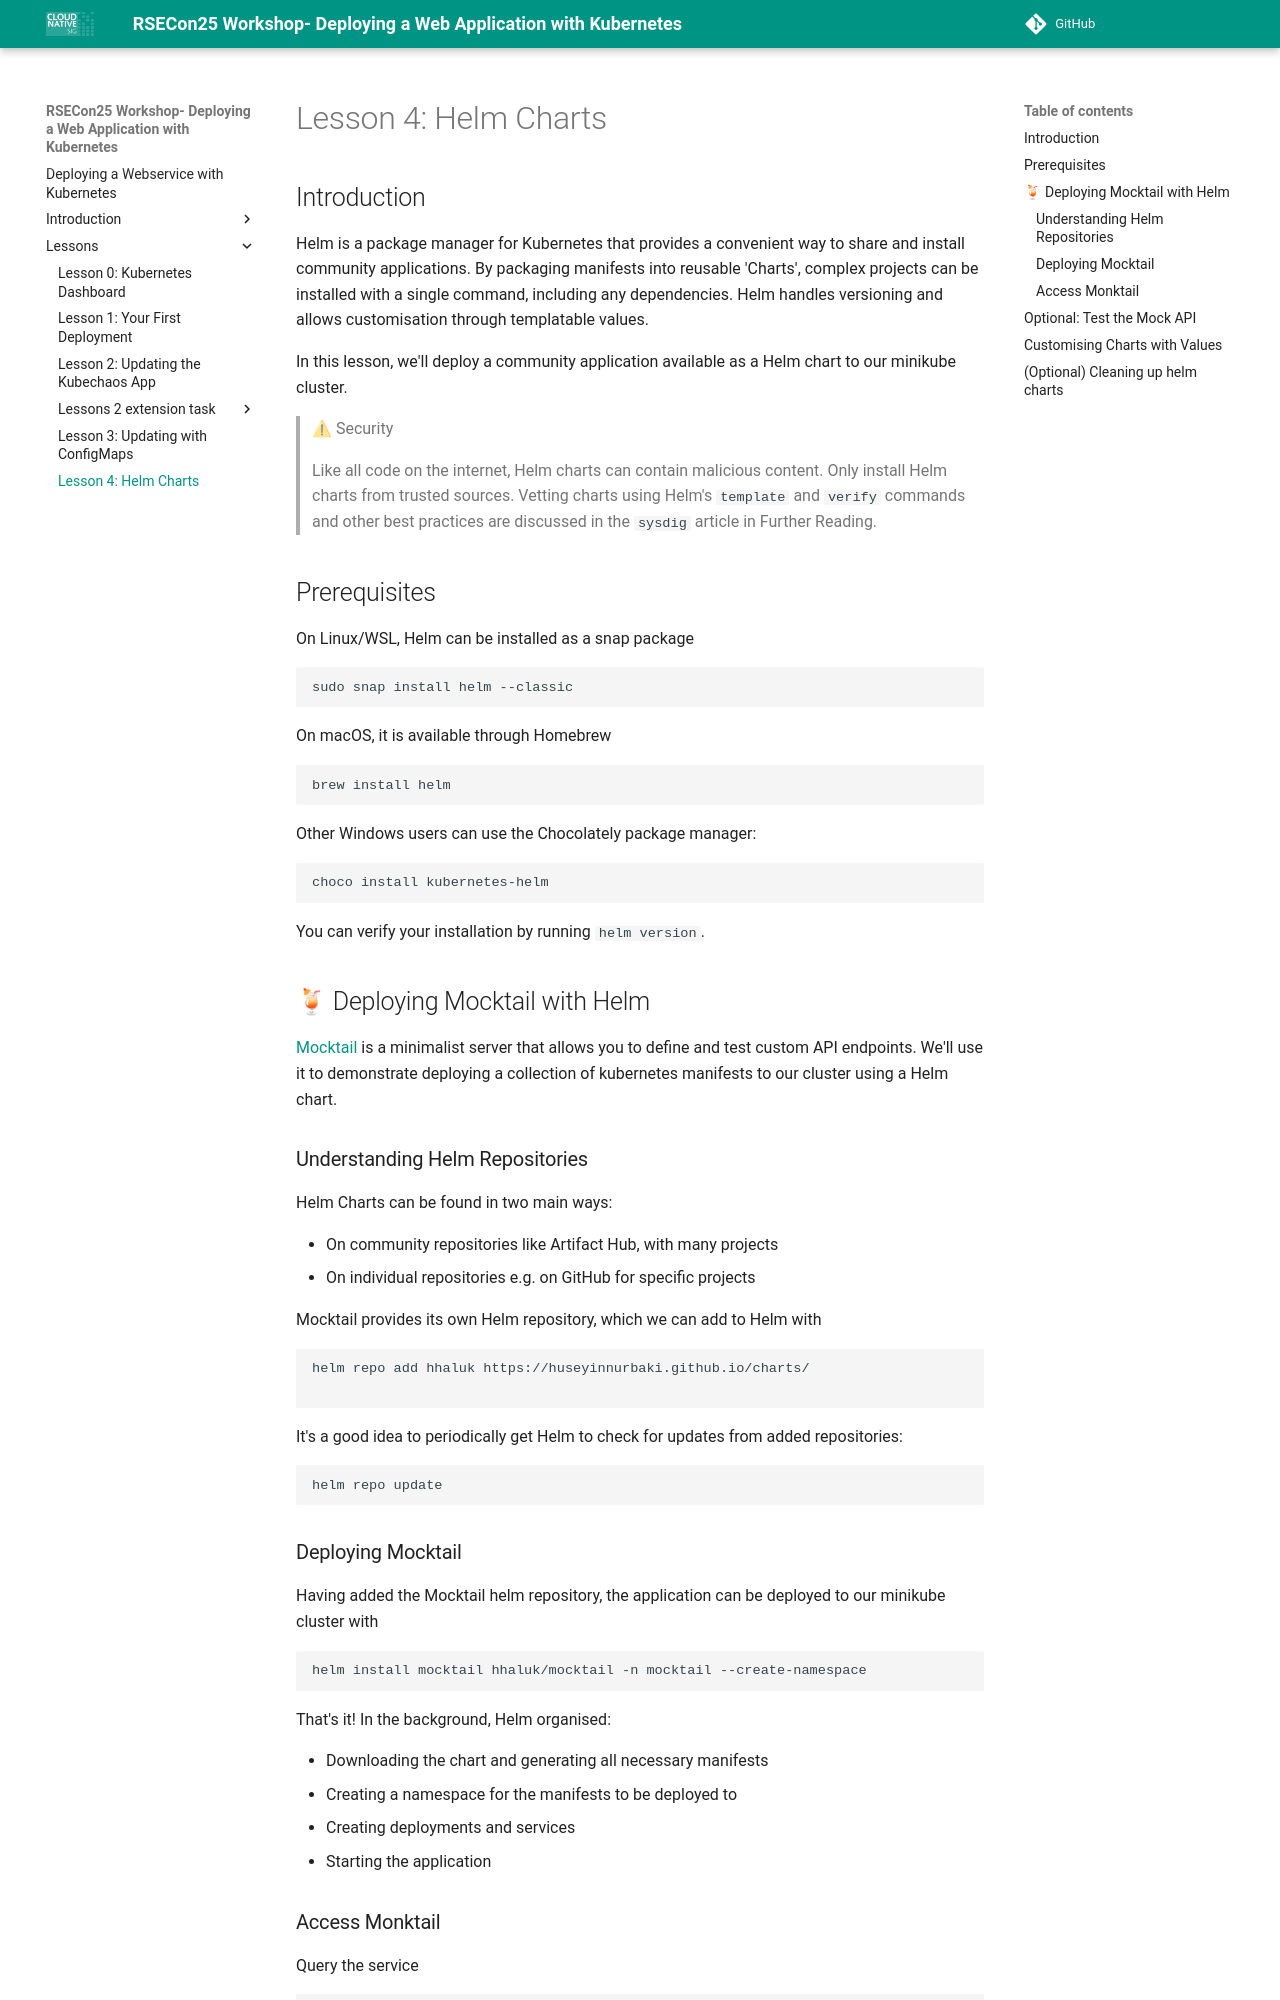

repository: rosalindfranklininstitute/rsecon25-intro-to-kubernetes · page: lesson4-helm/index.html · generator: mkdocs

# Lesson 4: Helm Charts
## Introduction 
Helm is a package manager for Kubernetes that provides a 
convenient way to share and install community applications.
By packaging manifests into reusable 'Charts', complex projects
can be installed with a single command, including any dependencies.
Helm handles versioning and allows customisation through
templatable values.

In this lesson, we'll deploy a community application available as
a Helm chart to our minikube cluster. 

> ⚠  Security
>
> Like all code on the internet, Helm charts can contain malicious content.
> Only install Helm charts from trusted sources. Vetting charts using Helm's
> `template` and `verify` commands and other best practices 
> are discussed in the `sysdig` article in Further Reading. 

## Prerequisites
On Linux/WSL, Helm can be installed as a snap package
```
sudo snap install helm --classic
```
On macOS, it is available through Homebrew
```
brew install helm
``` 
Other Windows users can use the Chocolately package manager:
```
choco install kubernetes-helm
```

You can verify your installation by running `helm version`.


## 🍹 Deploying Mocktail with Helm
[Mocktail](https://github.com/Huseyinnurbaki/mocktail) is a minimalist
server that allows you to define and test custom API endpoints.
We'll use it to demonstrate deploying a collection of kubernetes
manifests to our cluster using a Helm chart.

### Understanding Helm Repositories
Helm Charts can be found in two main ways:

- On community repositories like Artifact Hub, with many projects
- On individual repositories e.g. on GitHub for specific projects

Mocktail provides its own Helm repository, which we can add to
Helm with
```
helm repo add hhaluk https://huseyinnurbaki.github.io/charts/

```
It's a good idea to periodically get Helm to check for updates from added
repositories: 
```
helm repo update
```
### Deploying Mocktail
Having added the Mocktail helm repository, the application can be
deployed to our minikube cluster with
```
helm install mocktail hhaluk/mocktail -n mocktail --create-namespace
```
That's it! In the background, Helm organised:

- Downloading the chart and generating all necessary manifests
- Creating a namespace for the manifests to be deployed to
- Creating deployments and services
- Starting the application

### Access Monktail
Query the service
```
minikube service mocktail-svc --url -n mocktail
```
The URL should take you to the Mocktail dashboard.
